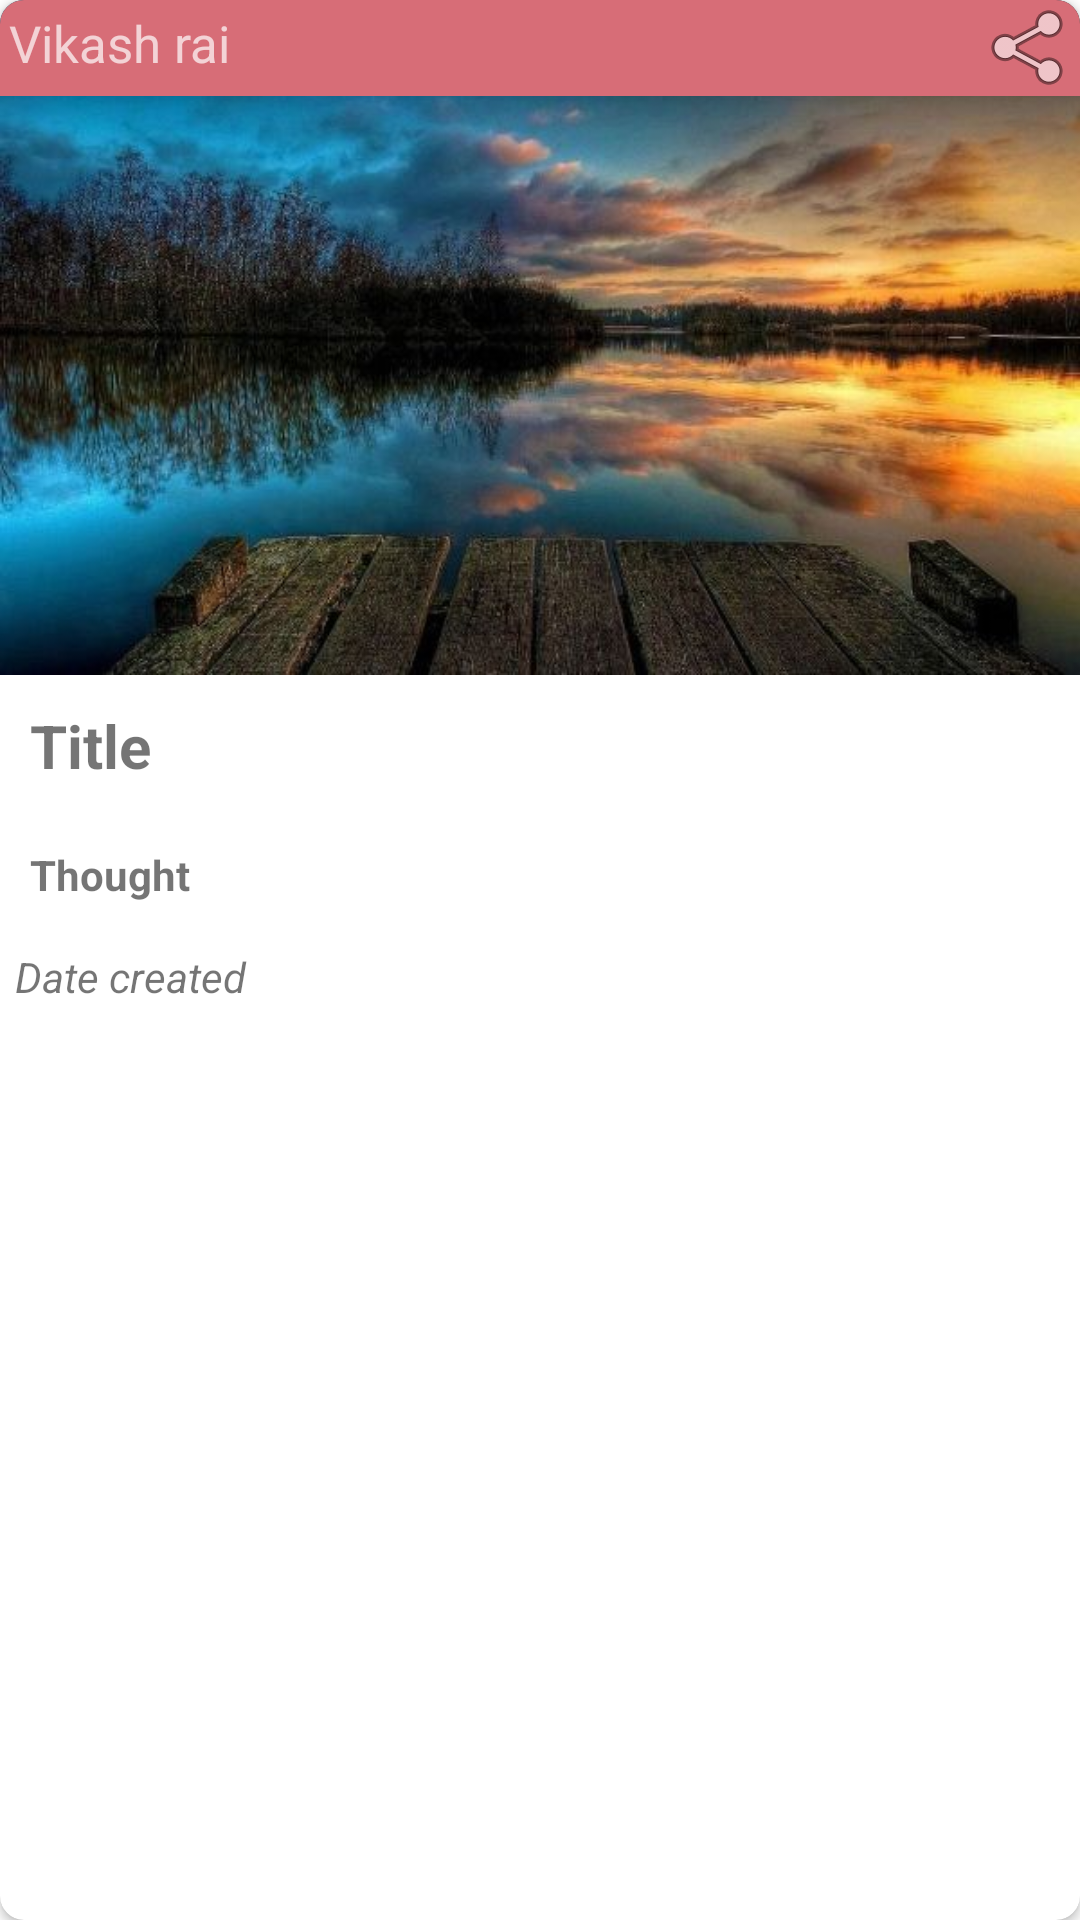

Here is an Android app screen rendered from its layout file. Give the layout XML and the strings, colors and styles it references.
<!-- AndroidManifest.xml: application theme Theme.SelfEvaluation -->
<!-- res/layout/journal_row.xml -->
<?xml version="1.0" encoding="utf-8"?>
<androidx.cardview.widget.CardView xmlns:android="http://schemas.android.com/apk/res/android"
    xmlns:tools="http://schemas.android.com/tools"
    android:layout_width="match_parent"
    xmlns:app="http://schemas.android.com/apk/res-auto"
    android:layout_margin="5dp"
    app:cardCornerRadius="8dp"
    android:layout_height="wrap_content"
   >



    <LinearLayout
        android:orientation="horizontal"
        android:elevation="10dp"
        android:gravity="end"
        android:layout_width="match_parent"
        android:layout_height="wrap_content"
        android:background="#d76d77"
       >

        <TextView
            android:id="@+id/journalRowUsername"
            android:text="@string/Vikas_rai"
            android:padding="3dp"
            android:textSize="17sp"
            android:gravity="start"
            android:layout_weight="1"
            android:textColor="@color/white"

            android:layout_width="0dp"
            android:layout_height="wrap_content"
            android:alpha=".7"
            android:textAppearance="@style/TextAppearance.AppCompat.Display1"
            />

        <ImageButton
            android:id="@+id/journalRowShareButton"

            android:src="@android:drawable/ic_menu_share"
            android:background="@android:color/transparent"
            android:layout_width="wrap_content"
            android:layout_height="wrap_content"
            android:contentDescription="@string/share_the_journal" />


    </LinearLayout>

    <LinearLayout
        android:orientation="vertical"

        android:layout_width="match_parent"
        android:layout_height="match_parent">


        <ImageView

            android:id="@+id/journalImageList"
            android:layout_width="match_parent"
            android:layout_height="wrap_content"
            android:adjustViewBounds="true"
            android:cropToPadding="true"
            android:src="@drawable/imageimage"
            android:contentDescription="@string/add_image_to_your_journal" />

        <TextView
            android:id="@+id/journalTitleList"
            android:layout_width="match_parent"
            android:layout_height="wrap_content"
            android:text="@string/title"
            android:padding="10dp"
            android:textStyle="bold"
            android:textSize="20dp"/>


        <TextView
            android:id="@+id/journal_thoughts_list"
            android:layout_width="match_parent"
            android:layout_height="wrap_content"
            android:text="@string/thought"
            android:padding="10dp"
            android:paddingTop="15dp"
            android:paddingEnd="15dp"
            android:textStyle="bold"
            tools:ignore="RtlSymmetry" />

        <TextView
            android:id="@+id/journal_timestamp_list"
            android:layout_width="match_parent"
            android:padding="5dp"
            android:text="@string/date_created"
            android:textStyle="italic"
            android:layout_height="wrap_content"/>


    </LinearLayout>



</androidx.cardview.widget.CardView>
<!-- resources referenced by this layout -->
<resources>
  <!-- drawable imageimage: jpg bitmap (drawable-v24, 42838 bytes) -->
  <string name="Vikas_rai">Vikash rai</string>
  <string name="add_image_to_your_journal">add image to your journal</string>
  <string name="date_created">Date created</string>
  <string name="share_the_journal">share the journal</string>
  <string name="thought">Thought</string>
  <string name="title">Title</string>
  <style name="Theme.SelfEvaluation" parent="Theme.MaterialComponents.DayNight.DarkActionBar">
          
          <item name="colorPrimary">@color/purple_500</item>
          <item name="colorPrimaryVariant">@color/purple_700</item>
          <item name="colorOnPrimary">@color/white</item>
          
          <item name="colorSecondary">@color/teal_200</item>
          <item name="colorSecondaryVariant">@color/teal_700</item>
          <item name="colorOnSecondary">@color/black</item>
          
          <item name="android:statusBarColor" tools:targetApi="l">?attr/colorPrimaryVariant</item>
          
      </style>
  <!-- not gathered from this repository: default colours our renderer supplied (Android Studio template values) -->
  <color name="purple_500">#FF6200EE</color>
  <color name="purple_700">#FF3700B3</color>
  <color name="teal_200">#FF03DAC5</color>
  <color name="teal_700">#FF018786</color>
  <color name="black">#FF000000</color>
  <color name="white">#FFFFFFFF</color>
</resources>
